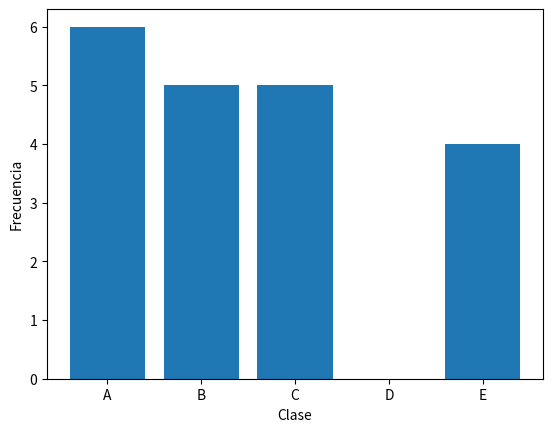

Here is the Python script that generated this plot:
import math
import statistics as stats
import pandas as pd
import numpy as np
import matplotlib.pyplot as plt

# Ingresamos los datos
datos = [782, 1333, 515, 1475, 696, 832, 1052, 700, 987, 542,
        1296, 704, 814, 1482, 1023, 739, 643, 956, 1023, 784,]

# Ordenamos los datos
datos.sort()

# Cálculamos la amplitud
K = 1 +(10/3) * np.log10(len(datos))

# Redondemos el valos
K = int(K.round(0))

# Cálculamos el rango
R = max(datos) - min(datos)

# Cálculamos la amplitud
A = R / K
A = math.ceil(A)

data = {
    'Clase' : [],
    'Limite Inferior': [],
    'Limite Superior': [],
    'Frecuencia': [],
    'Marca De Clase': [],
    'Limite Inferior Exacto': [],
    'Limite Superior Exacto': [],
    'Frecuencia Acumulada': []
}

# Inicializar variables
hay_decimal = False
contador_decimales = 0
max_decimales = 0

# Recorre la lista de números
for n in datos:
    if isinstance(n, float):
        hay_decimal = True
        decimales = len(str(n).split('.')[1])
        if decimales > max_decimales:
            max_decimales = decimales
            numero_con_mas_decimales = n

if hay_decimal :
    uv = max_decimales
else:
    uv = 1

# Dividimos los datos en K clases y asignamos una letra a cada clase
letras = list('ABCDEFGHIJKLMNOPQRSTUVWXYZ')

for i in range(K):
    data['Clase'].append(letras[i])

limite_inferior = min(datos)
limite_superior = 0

while max(datos) > limite_superior:
    data['Limite Inferior'].append(limite_inferior)
    limite_superior = limite_inferior + A - uv
    data['Limite Superior'].append(limite_superior)
    limite_inferior =limite_superior + uv

for n in range(K):

    inferior = data['Limite Inferior'][n]
    superior = data['Limite Superior'][n]
    marca_clase = 0
    frecuencia = 0
    for i in datos:
        if inferior <= i <= superior:
            frecuencia += 1
    data['Frecuencia'].append(frecuencia)

    marca_clase = (inferior + superior) / 2
    data['Marca De Clase'].append(marca_clase)
    
    limite_inferior_exacto = inferior - (uv/2)
    data['Limite Inferior Exacto'].append(limite_inferior_exacto)

    limite_superior_exacto = superior + (uv/2)
    data['Limite Superior Exacto'].append(limite_superior_exacto)

for j in range(K):
    frecuencia_acumulada = 0
    frecuencia_acumulada = data['Frecuencia'][j] + frecuencia_acumulada
    data['Frecuencia Acumulada'].append(frecuencia_acumulada)

df = pd.DataFrame(data)
print(df.to_string(index=False))

# Media
media = stats.mean(datos)
print(f"La media es: {media}")

# Mediana
mediana = stats.median(datos)
print(f"La mediana es: {mediana}")

# Moda
try:
    moda = stats.mode(datos)
    print(f"La moda es: {moda}")
except stats.StatisticsError:
    print("No hay una única moda en los datos")

# Crear una figura y un eje
fig, ax = plt.subplots()

# Crear un gráfico de barras con las clases en el eje x y las frecuencias en el eje y
ax.bar(df['Clase'], df['Frecuencia'])

# Establecer las etiquetas para los ejes
ax.set_xlabel('Clase')
ax.set_ylabel('Frecuencia')

# Mostrar el gráfico
plt.show()
